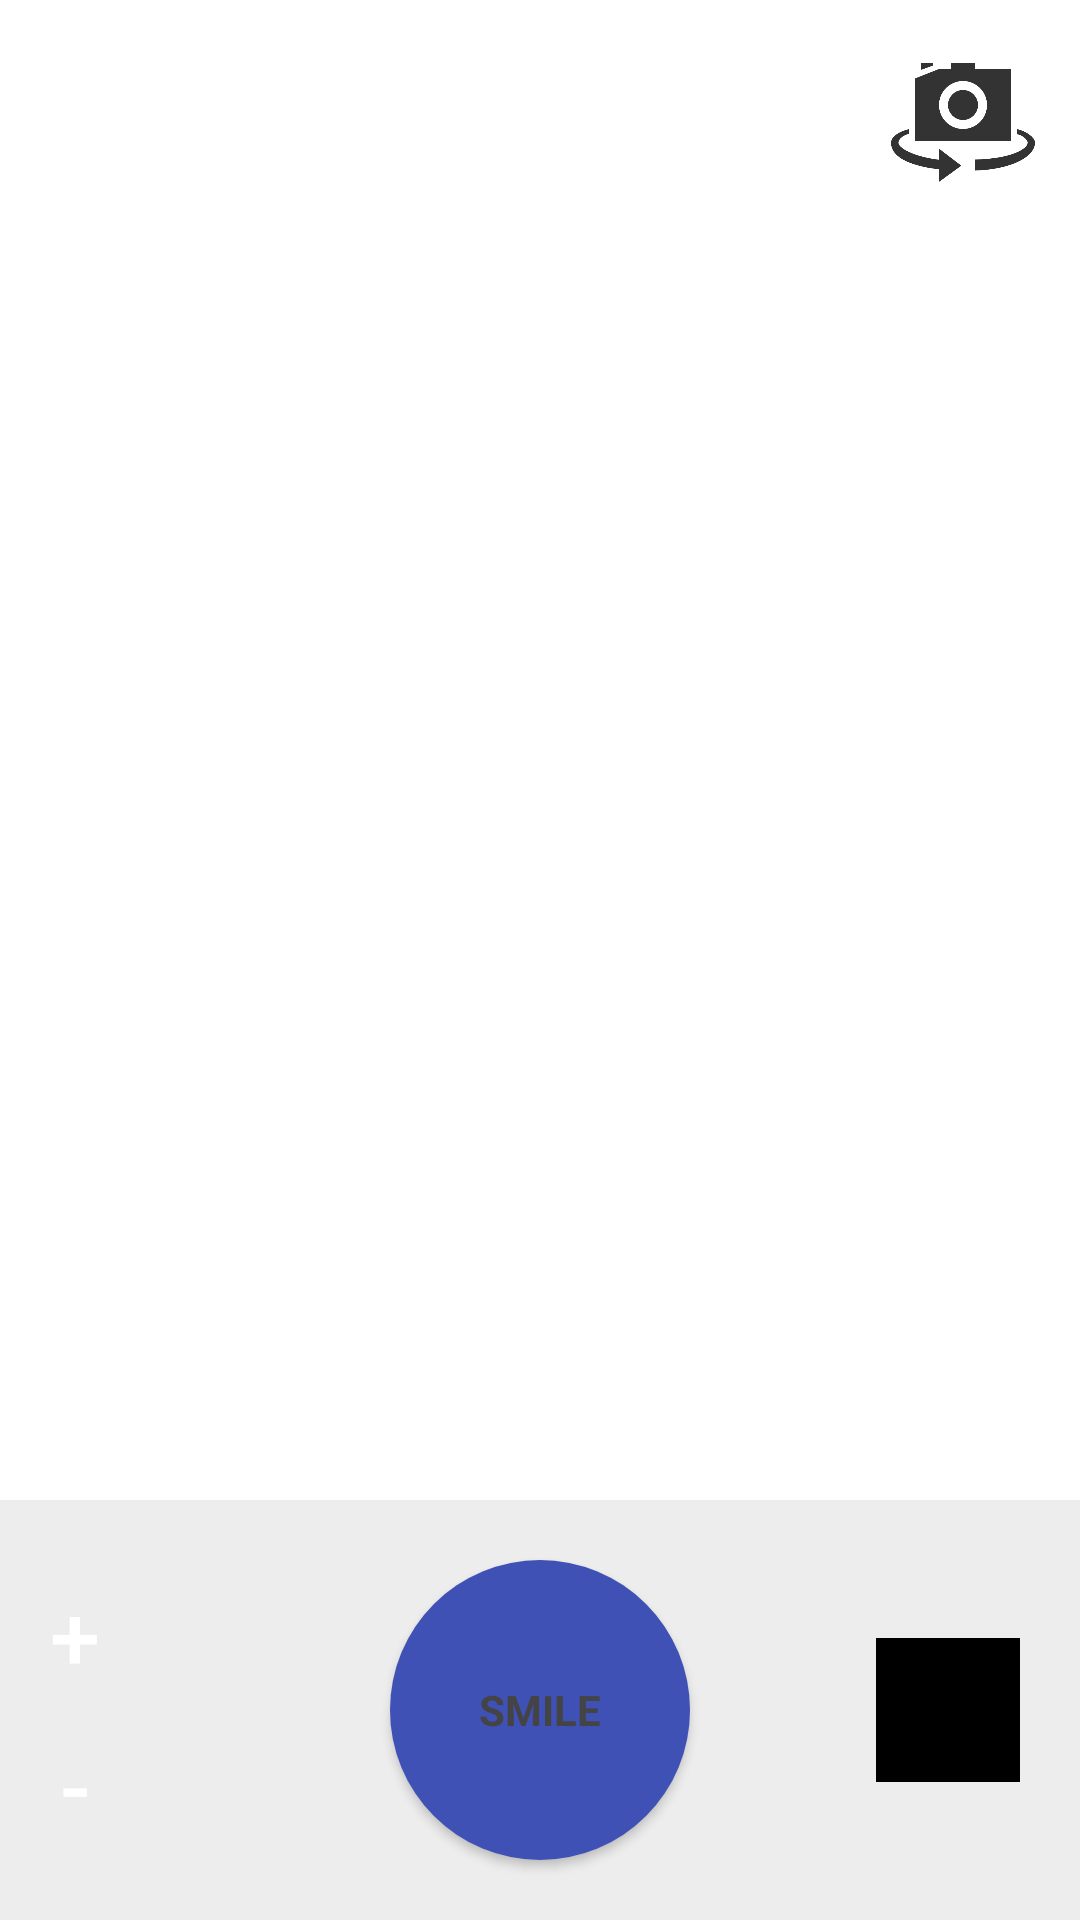

This screen was rendered from an Android layout file. Write that file and the resources it references.
<!-- AndroidManifest.xml: application theme Theme.AppCompat -->
<!-- res/layout/main.xml -->
<?xml version="1.0" encoding="utf-8"?>
<RelativeLayout
    xmlns:android="http://schemas.android.com/apk/res/android"
    android:id="@+id/topLayout"
    android:orientation="vertical"
    android:layout_width="match_parent"
    android:layout_height="match_parent"
    android:keepScreenOn="true">

    <RelativeLayout
        android:layout_width="match_parent"
        android:layout_height="match_parent"
        android:layout_gravity="center_vertical"
        android:layout_weight="1"
        android:layout_alignParentTop="true"
        android:id="@+id/preview_holder">

        <com.google.android.gms.samples.vision.face.facetracker.ui.camera.CameraSourcePreview
          android:id="@+id/preview"
          android:layout_width="match_parent"
          android:layout_height="match_parent"
            android:layout_alignParentLeft="true"
            android:layout_alignParentTop="true">

        <com.google.android.gms.samples.vision.face.facetracker.ui.camera.GraphicOverlay
            android:id="@+id/faceOverlay"
            android:layout_width="match_parent"
            android:layout_height="match_parent" />

      </com.google.android.gms.samples.vision.face.facetracker.ui.camera.CameraSourcePreview>

        <ImageView
            android:layout_width="match_parent"
            android:layout_height="match_parent"
            android:id="@+id/flash"
            android:adjustViewBounds="true"
            android:src="#ffffff" />

        <ImageButton
            android:src="@drawable/camerarotate"
            android:layout_width="48dp"
            android:layout_height="48dp"
            android:id="@+id/flipButton"
            android:scaleType="fitXY"
            android:background="#00000000"
            android:layout_alignParentTop="true"
            android:layout_alignParentRight="true"
            android:layout_alignParentEnd="true"
            android:layout_margin="15dp" />

    </RelativeLayout>

    <RelativeLayout
        android:layout_width="match_parent"
        android:layout_height="140dp"
        android:background="@color/background_color"
        android:layout_alignParentLeft="true"
        android:layout_alignParentBottom="true"
        android:id="@+id/buttons_holder"
        android:foregroundTint="#000000">

        <Button
            style="?android:attr/buttonStyleSmall"
            android:layout_width="100dp"
            android:layout_height="100dp"
            android:text="Smile"
            android:id="@+id/smileButton"
            android:layout_gravity="center_horizontal|bottom"
            android:layout_margin="20dp"
            android:background="@drawable/snap_button"
            android:textColor="#444444"
            android:layout_centerInParent="true"
            android:src="@drawable/smile_icon"
            android:typeface="normal"
            android:textStyle="bold"
            android:foregroundTint="#000000" />

        <ImageView
            android:layout_width="@dimen/thumbnail_size"
            android:layout_height="@dimen/thumbnail_size"
            android:id="@+id/thumbnail"
            android:layout_centerVertical="true"
            android:layout_alignParentRight="true"
            android:layout_alignParentEnd="true"
            android:layout_margin="20dp"
            android:scaleType="centerCrop"
            android:adjustViewBounds="true"
            android:src="@drawable/empty_pic" />


        <Button
            android:layout_width="50dp"
            android:layout_height="50dp"
            android:text="+"
            android:id="@+id/addMinFaces"
            android:textSize="30dp"
            android:layout_above="@+id/subMinFaces"
            android:layout_alignParentLeft="true"
            android:layout_alignParentStart="true"
            android:textAlignment="center"
            android:background="#00000000" />

        <Button
            android:layout_width="50dp"
            android:layout_height="50dp"
            android:text="-"
            android:id="@+id/subMinFaces"
            android:textSize="30dp"
            android:layout_alignBottom="@+id/smileButton"
            android:layout_alignParentLeft="true"
            android:layout_alignParentStart="true"
            android:textAlignment="gravity"
            android:gravity="center|center_vertical|center_horizontal"
            android:background="#00000000" />

        <ImageButton
            android:layout_width="45dp"
            android:layout_height="45dp"
            android:id="@+id/settingsButton"
            android:src="@drawable/settings_white"
            android:background="#00000000"
            android:tint="#ffffff"
            android:layout_centerVertical="true"
            android:layout_toRightOf="@+id/addMinFaces"
            android:layout_toEndOf="@+id/addMinFaces"
            android:layout_marginLeft="15dp"
            android:scaleType="fitCenter" />

    </RelativeLayout>

</RelativeLayout>
<!-- resources referenced by this layout -->
<resources>
  <color name="background_color">#ededed</color>
  <dimen name="thumbnail_size">48dp</dimen>
  <!-- drawable camerarotate: png bitmap (drawable, 8266 bytes) -->
  <!-- drawable empty_pic (drawable) -->
  <?xml version="1.0" encoding="utf-8"?>
  <shape
      xmlns:android="http://schemas.android.com/apk/res/android"
      android:shape="rectangle">
  
      <solid
          android:color="#000000"/>
  
  </shape>
  <!-- drawable snap_button (drawable) -->
  <?xml version="1.0" encoding="utf-8"?>
  <selector xmlns:android="http://schemas.android.com/apk/res/android">
      <item android:state_focused="true" android:state_pressed="true"
          android:drawable="@drawable/circle_pressed" />
      <item android:state_focused="false" android:state_pressed="true"
          android:drawable="@drawable/circle_pressed" />
      <item android:drawable="@drawable/circle" />
  </selector>
  <!-- drawable circle_pressed (drawable) -->
  <?xml version="1.0" encoding="utf-8"?>
  <shape
      xmlns:android="http://schemas.android.com/apk/res/android"
      android:shape="oval">
  
      <solid
          android:color="@color/button_pressed_color"/>
  
      <size
          android:width="120dp"
          android:height="120dp"/>
  </shape>
  <!-- drawable circle (drawable) -->
  <?xml version="1.0" encoding="utf-8"?>
  <shape
      xmlns:android="http://schemas.android.com/apk/res/android"
      android:shape="oval">
  
      <solid
          android:color="@color/button_color"/>
  
      <size
          android:width="120dp"
          android:height="120dp"/>
  </shape>
  <color name="button_color">#3F51B5</color>
</resources>
